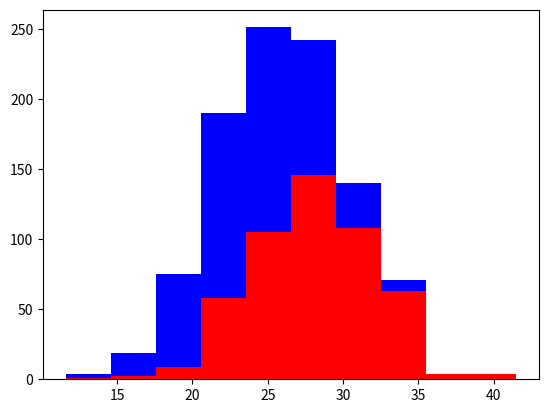

Recreate this plot in Python.
import numpy as np 
import matplotlib.pyplot as plt 

greyhounds = 500
labs = 500

#setting dogs height with standard normal distribution
grey_height = 28 + 4 * np.random.randn(greyhounds)
lab_height 	= 24 + 4 * np.random.randn(labs)

#draw histogram
plt.hist([grey_height, lab_height], stacked = True, color = ['r','b'])
plt.show()

